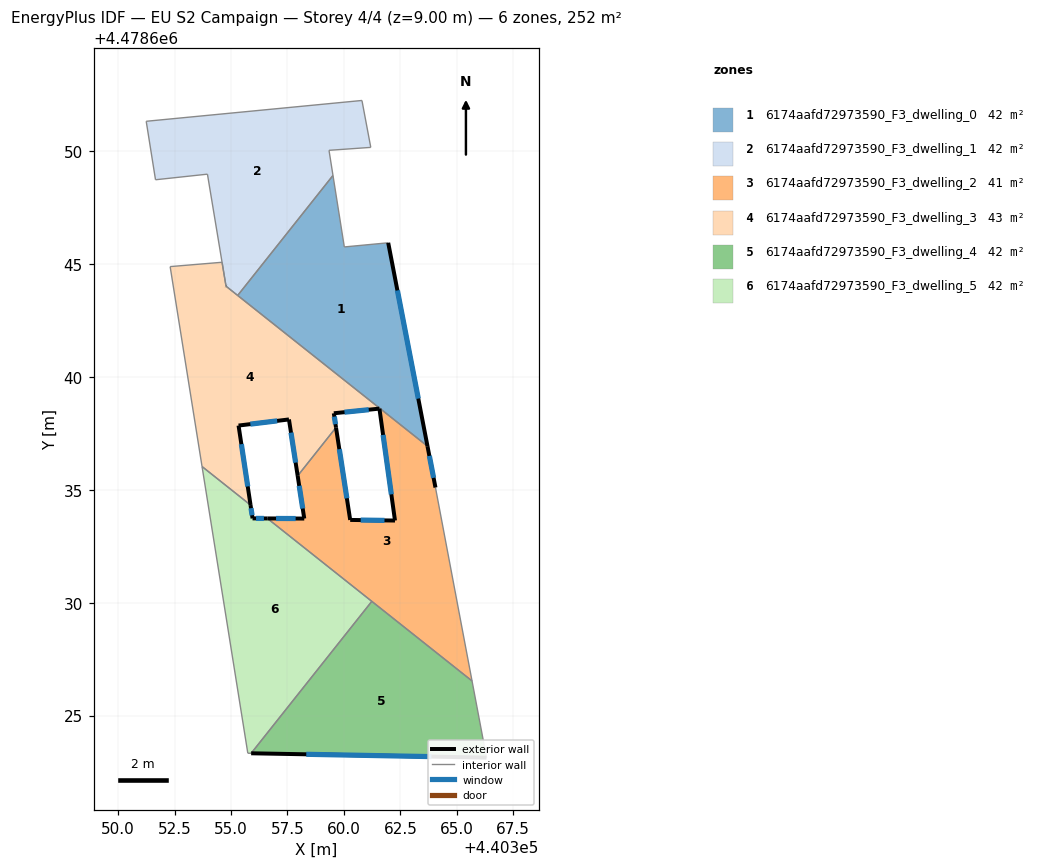
=== STOREY PLAN SPEC (per zone: floor XY polygon, exterior-wall plan segments, windows/doors) ===
zone 1: 6174aafd72973590_F3_dwelling_0  (41.7 m²)
  floor: (440361.96, 4478645.94) (440363.70, 4478636.93) (440355.30, 4478643.61) (440359.52, 4478648.92) (440360.02, 4478645.76)
  exterior wall: (440363.70, 4478636.93) – (440361.96, 4478645.94)  [9.2 m]
    window: (440363.30, 4478639.04) – (440362.37, 4478643.83)  [7.8 m²]
  interior walls: 6
zone 2: 6174aafd72973590_F3_dwelling_1  (41.7 m²)
  floor: (440360.80, 4478652.24) (440361.19, 4478650.17) (440359.34, 4478650.04) (440359.52, 4478648.92) (440355.30, 4478643.61) (440354.78, 4478644.02) (440353.96, 4478648.98) (440351.66, 4478648.73) (440351.24, 4478651.32)
  interior walls: 12
zone 3: 6174aafd72973590_F3_dwelling_2  (41.5 m²)
  floor: (440363.70, 4478636.93) (440364.06, 4478635.10) (440365.68, 4478626.53) (440356.61, 4478633.73) (440358.24, 4478633.73) (440357.95, 4478635.62) (440359.65, 4478637.76) (440360.28, 4478633.67) (440362.26, 4478633.64) (440361.58, 4478638.62)
  exterior wall: (440357.95, 4478635.62) – (440358.24, 4478633.73)  [1.9 m]
    window: (440358.02, 4478635.18) – (440358.18, 4478634.17)  [1.6 m²]
  exterior wall: (440360.28, 4478633.67) – (440359.65, 4478637.76)  [4.1 m]
    window: (440360.13, 4478634.62) – (440359.80, 4478636.80)  [3.5 m²]
  exterior wall: (440362.26, 4478633.64) – (440360.28, 4478633.67)  [2.0 m]
    window: (440361.80, 4478633.65) – (440360.74, 4478633.66)  [1.7 m²]
  exterior wall: (440361.58, 4478638.59) – (440362.26, 4478633.64)  [5.0 m]
    window: (440361.74, 4478637.43) – (440362.10, 4478634.80)  [4.2 m²]
  exterior wall: (440361.57, 4478638.60) – (440361.58, 4478638.59)  [0.0 m]
  exterior wall: (440364.06, 4478635.10) – (440363.70, 4478636.93)  [1.9 m]
    window: (440363.97, 4478635.53) – (440363.79, 4478636.50)  [1.6 m²]
  exterior wall: (440358.24, 4478633.73) – (440356.61, 4478633.73)  [1.6 m]
    window: (440357.86, 4478633.73) – (440357.00, 4478633.73)  [1.4 m²]
  interior walls: 7
zone 4: 6174aafd72973590_F3_dwelling_3  (43.0 m²)
  floor: (440361.57, 4478638.62) (440361.57, 4478638.60) (440359.55, 4478638.39) (440359.65, 4478637.76) (440357.95, 4478635.62) (440357.57, 4478638.12) (440355.34, 4478637.85) (440355.87, 4478634.33) (440353.72, 4478636.03) (440352.30, 4478644.89) (440354.60, 4478645.08) (440354.78, 4478644.02)
  exterior wall: (440359.55, 4478638.39) – (440361.57, 4478638.60)  [2.0 m]
    window: (440360.03, 4478638.44) – (440361.10, 4478638.55)  [1.7 m²]
  exterior wall: (440359.65, 4478637.76) – (440359.55, 4478638.39)  [0.6 m]
    window: (440359.63, 4478637.91) – (440359.58, 4478638.24)  [0.5 m²]
  exterior wall: (440357.57, 4478638.12) – (440357.95, 4478635.62)  [2.5 m]
    window: (440357.66, 4478637.53) – (440357.86, 4478636.20)  [2.1 m²]
  exterior wall: (440355.34, 4478637.85) – (440357.57, 4478638.12)  [2.2 m]
    window: (440355.86, 4478637.91) – (440357.04, 4478638.05)  [1.9 m²]
  exterior wall: (440355.87, 4478634.33) – (440355.34, 4478637.85)  [3.6 m]
    window: (440355.74, 4478635.15) – (440355.46, 4478637.02)  [3.0 m²]
  exterior wall: (440354.78, 4478644.01) – (440354.78, 4478644.02)  [0.0 m]
  interior walls: 8
zone 5: 6174aafd72973590_F3_dwelling_4  (42.0 m²)
  floor: (440365.68, 4478626.53) (440366.32, 4478623.14) (440355.89, 4478623.33) (440361.24, 4478630.06)
  exterior wall: (440355.89, 4478623.33) – (440366.32, 4478623.14)  [10.4 m]
    window: (440358.33, 4478623.29) – (440363.88, 4478623.18)  [8.8 m²]
  interior walls: 3
zone 6: 6174aafd72973590_F3_dwelling_5  (42.0 m²)
  floor: (440356.61, 4478633.73) (440361.24, 4478630.06) (440355.89, 4478623.33) (440355.74, 4478623.33) (440353.72, 4478636.03) (440355.87, 4478634.33) (440355.96, 4478633.73)
  exterior wall: (440355.96, 4478633.73) – (440355.87, 4478634.33)  [0.6 m]
    window: (440355.93, 4478633.87) – (440355.89, 4478634.19)  [0.5 m²]
  exterior wall: (440356.61, 4478633.73) – (440355.96, 4478633.73)  [0.7 m]
    window: (440356.46, 4478633.73) – (440356.11, 4478633.73)  [0.6 m²]
  interior walls: 5

=== DERIVED (storey summary) ===
Building: EU S2 Campaign
Storey: 4 of 4  (floor level z = 9.00 m)
Storey gross floor area: 251.9 m²
Zones on this storey: 6
  - 6174aafd72973590_F3_dwelling_0: floor 41.7 m²; exterior wall 9.2 m (27.5 m²); 1 window(s) 7.8 m²; WWR 28.3%
  - 6174aafd72973590_F3_dwelling_1: floor 41.7 m²
  - 6174aafd72973590_F3_dwelling_2: floor 41.5 m²; exterior wall 16.5 m (49.6 m²); 6 window(s) 14.0 m²; WWR 28.3%
  - 6174aafd72973590_F3_dwelling_3: floor 43.0 m²; exterior wall 11.0 m (33.0 m²); 5 window(s) 9.3 m²; WWR 28.3%
  - 6174aafd72973590_F3_dwelling_4: floor 42.0 m²; exterior wall 10.4 m (31.3 m²); 1 window(s) 8.8 m²; WWR 28.3%
  - 6174aafd72973590_F3_dwelling_5: floor 42.0 m²; exterior wall 1.3 m (3.8 m²); 2 window(s) 1.1 m²; WWR 28.3%
Zone adjacency (shared interzone walls):
  - 6174aafd72973590_F3_dwelling_0 ↔ 6174aafd72973590_F3_dwelling_1
  - 6174aafd72973590_F3_dwelling_0 ↔ 6174aafd72973590_F3_dwelling_2
  - 6174aafd72973590_F3_dwelling_0 ↔ 6174aafd72973590_F3_dwelling_3
  - 6174aafd72973590_F3_dwelling_1 ↔ 6174aafd72973590_F3_dwelling_3
  - 6174aafd72973590_F3_dwelling_2 ↔ 6174aafd72973590_F3_dwelling_3
  - 6174aafd72973590_F3_dwelling_2 ↔ 6174aafd72973590_F3_dwelling_4
  - 6174aafd72973590_F3_dwelling_2 ↔ 6174aafd72973590_F3_dwelling_5
  - 6174aafd72973590_F3_dwelling_3 ↔ 6174aafd72973590_F3_dwelling_5
  - 6174aafd72973590_F3_dwelling_4 ↔ 6174aafd72973590_F3_dwelling_5